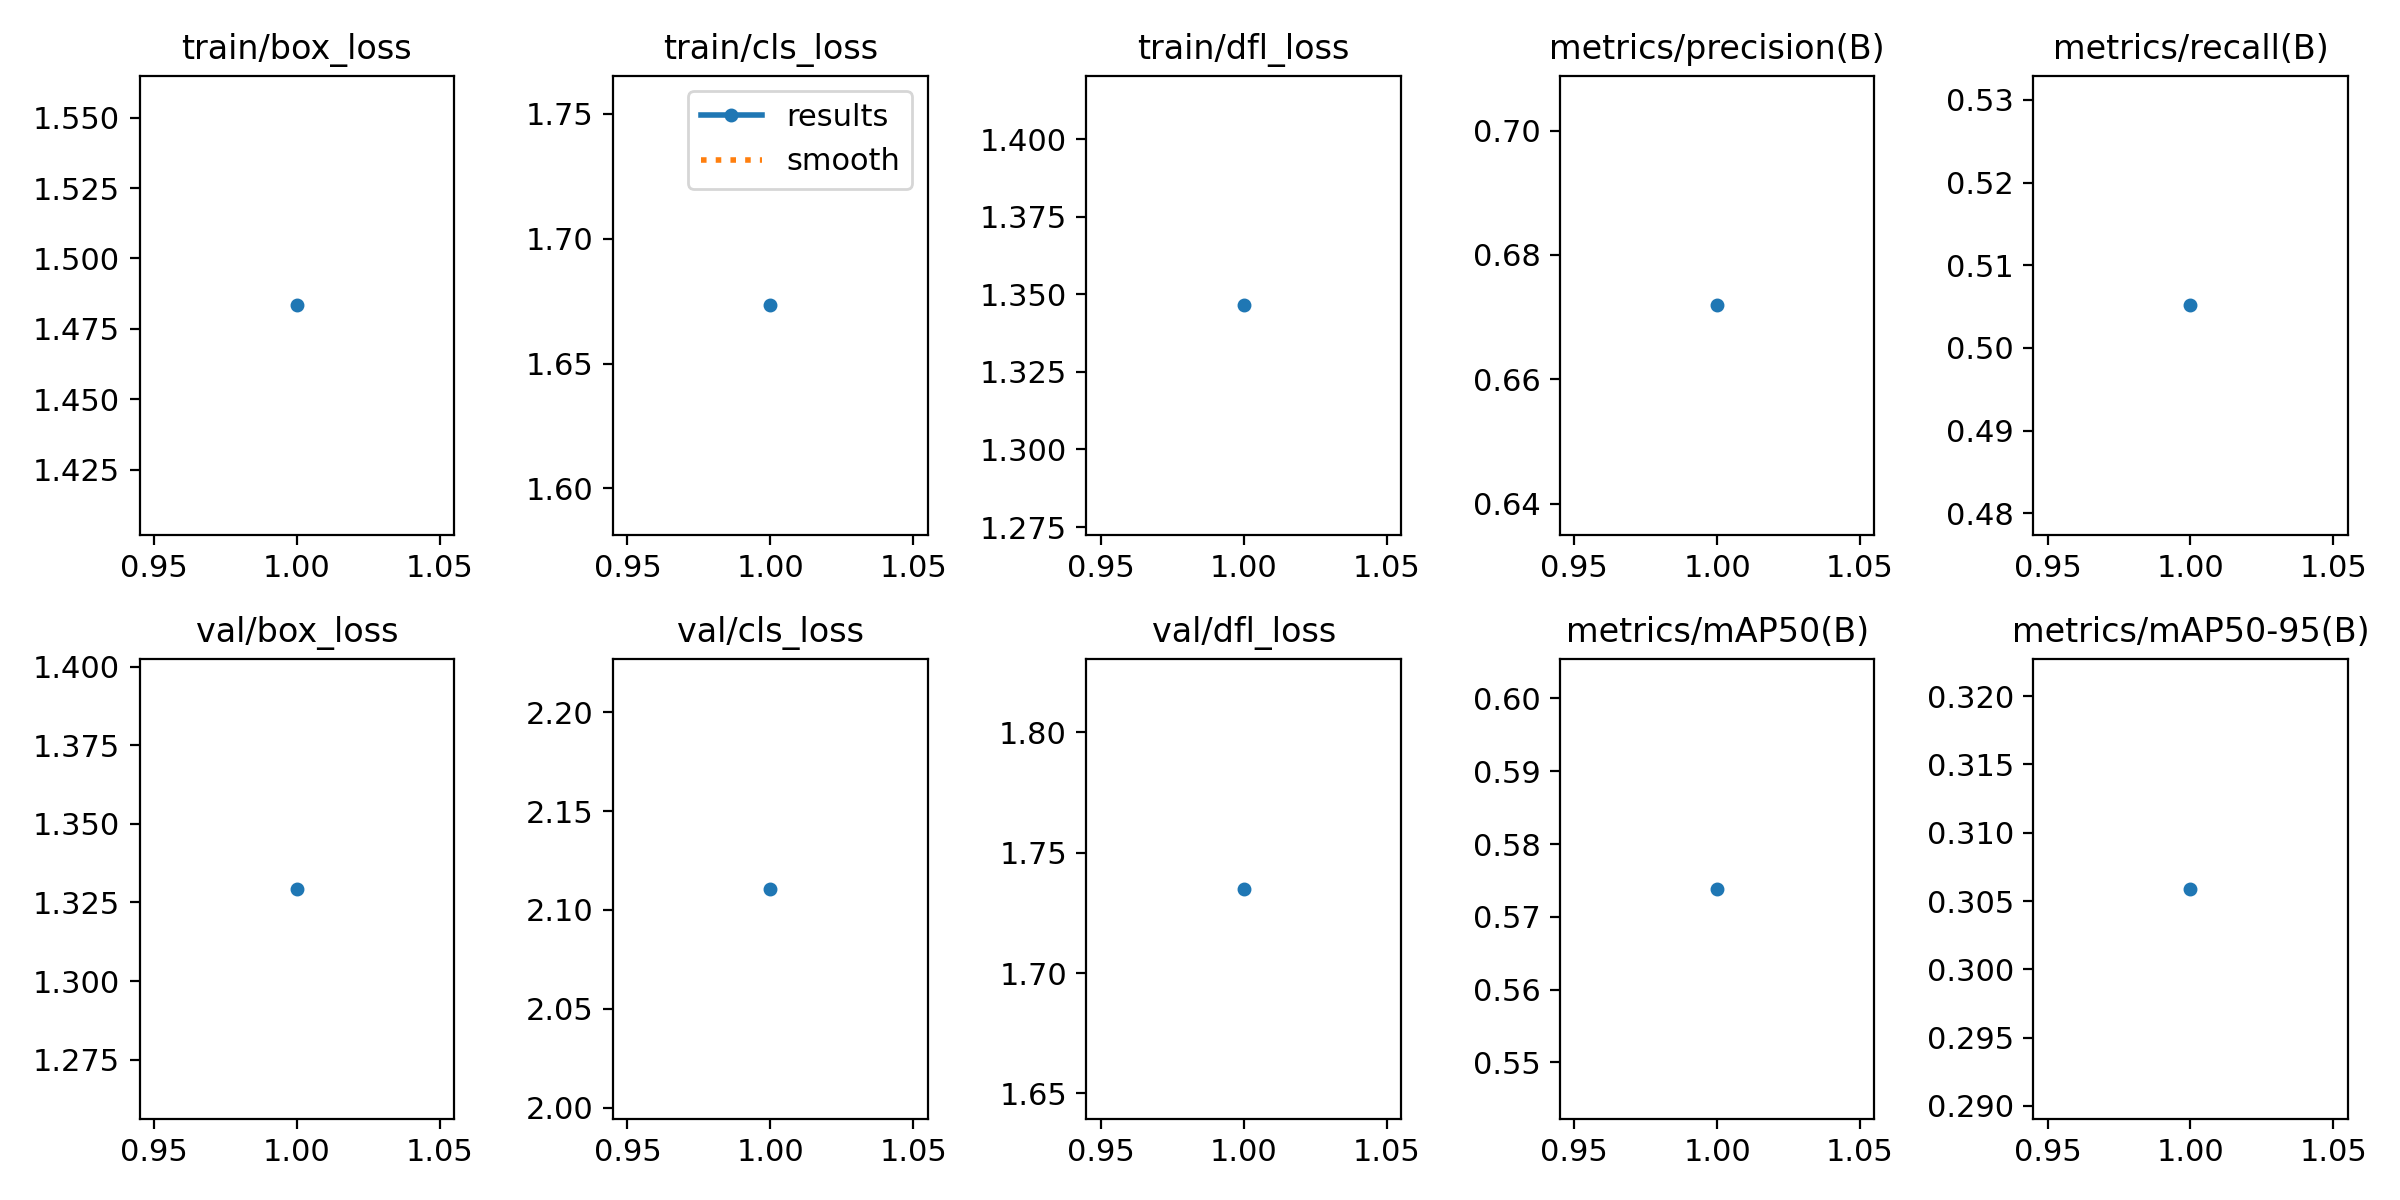

Values plotted in this chart, from the file beside it:
epoch, time, train/box_loss, train/cls_loss, train/dfl_loss, metrics/precision(B), metrics/recall(B), metrics/mAP50(B), metrics/mAP50-95(B), val/box_loss, val/cls_loss, val/dfl_loss, lr/pg0, lr/pg1, lr/pg2
1, 524.5, 1.483, 1.673, 1.346, 0.6719, 0.5051, 0.5738, 0.3059, 1.329, 2.111, 1.735, 0.0006609, 0.0006609, 0.0006609
